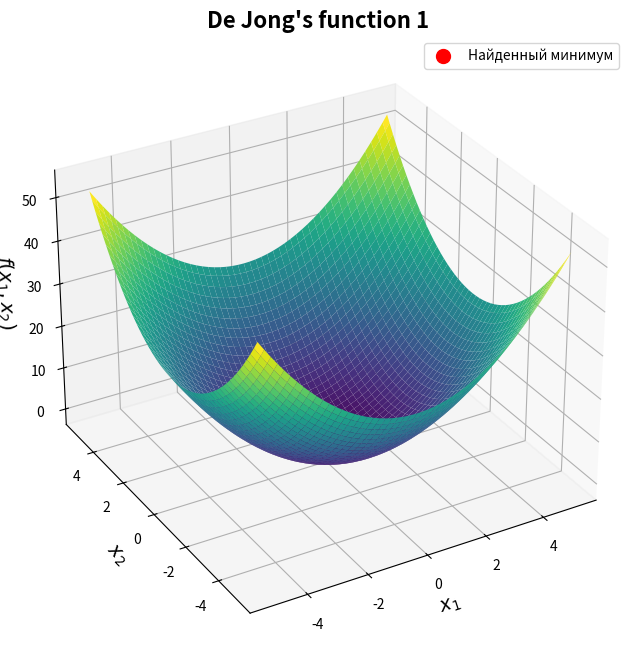

This chart was generated by the following Python code:
import numpy as np
import matplotlib.pyplot as plt
import time

# Функция De Jong's (f1)
def fDeJong(x):
    return np.sum(x**2)

# Параметры эволюционной стратегии
population_size = 600          # Размер популяции
max_generations = 1000          # Максимальное количество поколений
mutation_probability = 0.5     # Вероятность мутации
mutation_sigma = 0.1           # Стандартное отклонение для мутации
no_improvement_limit = 100     # Лимит поколений без улучшений для остановки

# Диапазоны для оптимизации
x_min, x_max = -5.12, 5.12
dimensions = 5  # Размерность задачи

# Инициализация начальной популяции
initial_population = np.random.uniform(x_min, x_max, (population_size, dimensions))

# Начало замера времени
start_time = time.time()

best_fitness_history = []
best_solution = initial_population[0]
best_fitness = fDeJong(best_solution)

# Основной цикл эволюционной стратегии
no_improvement_count = 0

for generation in range(max_generations):
    # Оценка популяции
    fitness_values = np.array([fDeJong(ind) for ind in initial_population])

    # Поиск лучшего решения
    current_best_fitness = np.min(fitness_values)
    best_idx = np.argmin(fitness_values)

    if current_best_fitness < best_fitness:
        best_fitness = current_best_fitness
        best_solution = initial_population[best_idx]
        no_improvement_count = 0  # Сброс при улучшении
    else:
        no_improvement_count += 1  # Увеличиваем счетчик без улучшения

    best_fitness_history.append(best_fitness)

    # Проверка условия остановки
    if no_improvement_count >= no_improvement_limit:
        print(f"Остановка на поколении {generation} из-за отсутствия улучшений за {no_improvement_limit} поколений.")
        break

    # Создание новой популяции
    new_population = []
    for _ in range(population_size):
        # Выбор родителя случайным образом
        parent = initial_population[np.random.choice(population_size)]

        # Мутация с вероятностью
        if np.random.rand() < mutation_probability:
            child = parent + np.random.normal(0, mutation_sigma, dimensions)
            child = np.clip(child, x_min, x_max)
        else:
            child = parent
        new_population.append(child)

    # print(np.array(new_population))
    # print()

    initial_population = np.array(new_population)

# Окончание замера времени
end_time = time.time()
execution_time = end_time - start_time

# Построение 3D-графика функции
x1 = np.linspace(x_min, x_max, 200)
x2 = np.linspace(x_min, x_max, 200)
x1, x2 = np.meshgrid(x1, x2)

# Вычисление значений функции для каждого элемента сетки
z = x1**2 + x2**2

fig = plt.figure(figsize=(12, 8))
ax = fig.add_subplot(111, projection='3d')
surf = ax.plot_surface(x1, x2, z, cmap='viridis', edgecolor='none')
ax.set_title("De Jong's function 1", fontsize=16, fontweight='bold')
ax.set_xlabel('$x_1$', fontsize=14)
ax.set_ylabel('$x_2$', fontsize=14)
ax.set_zlabel('$f(x_1, x_2)$', fontsize=14)
ax.view_init(elev=30, azim=240)

# Отображение найденного экстремума
ax.scatter(best_solution[0], best_solution[1], best_fitness,
           color='red', s=100, label='Найденный минимум')
ax.legend(loc='upper right')

# Вывод результатов в формате задания
print("РЕЗУЛЬТАТЫ ОПТИМИЗАЦИИ:")
print(f"Функция: De Jong's (f1)")
print(f"Глобальный минимум функции: f(x) = 0 при x = [0, 0]")
print(f"Лучшее найденное решение (ЭС): x = {best_solution}, f(x) = {best_fitness:.6f}")
print(f"Количество поколений: {generation + 1}")
print(f"Время выполнения программы: {execution_time:.2f} секунд")

plt.show()
